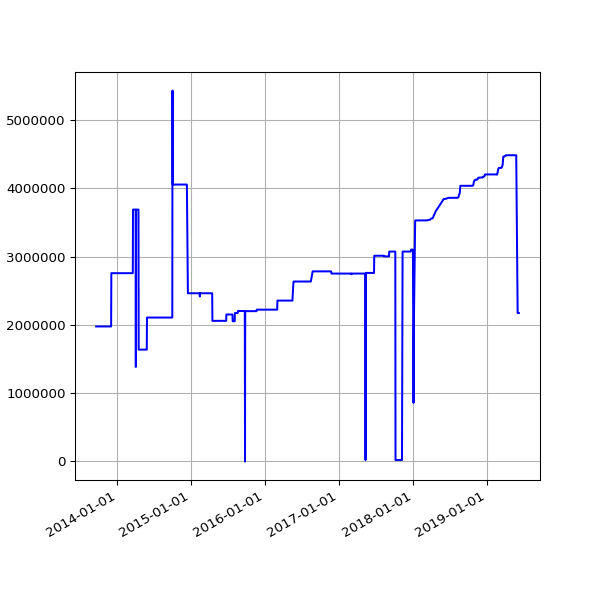

The data file committed next to this chart (first rows):
date, value
2013-09-19 02:16:07 +0100, 1978170
2013-09-20 02:42:51 +0100, 1978170
2013-09-21 02:35:34 +0100, 1978170
2013-09-22 02:42:30 +0100, 1978170
2013-09-23 14:45:25 +0100, 1978170
2013-09-24 02:24:38 +0100, 1978170
2013-09-25 02:24:18 +0100, 1978170
2013-09-25 11:14:19 +0100, 1978170
2013-09-25 15:24:36 +0100, 1978170
2013-09-26 02:28:48 +0100, 1978170
2013-09-27 03:04:57 +0100, 1978170
2013-09-28 02:34:11 +0100, 1978170
2013-09-29 02:37:28 +0100, 1978170
2013-09-30 02:41:33 +0100, 1978170
2013-10-01 02:48:10 +0100, 1978170
2013-10-02 02:40:18 +0100, 1978170
2013-10-03 02:50:49 +0100, 1978170
2013-10-04 02:42:18 +0100, 1978170
2013-10-05 02:35:24 +0100, 1978170
2013-10-06 02:35:14 +0100, 1978170
2013-10-07 02:36:02 +0100, 1978170
2013-10-08 02:48:25 +0100, 1978170
2013-10-09 02:44:15 +0100, 1978170
2013-10-10 02:42:47 +0100, 1978170
2013-10-11 02:43:24 +0100, 1978170
2013-10-12 02:36:46 +0100, 1978170
2013-10-13 02:34:49 +0100, 1978170
2013-10-16 02:38:31 +0100, 1978170
2013-10-17 02:38:11 +0100, 1978170
2013-10-18 03:54:04 +0100, 1978170
2013-10-19 04:22:37 +0100, 1978170
2013-10-20 03:47:14 +0100, 1978170
2013-10-21 03:33:15 +0100, 1978170
2013-10-22 03:54:27 +0100, 1978170
2013-10-23 04:08:12 +0100, 1978170
2013-10-24 03:23:20 +0100, 1978170
2013-10-25 03:49:11 +0100, 1978170
2013-10-26 02:58:11 +0100, 1978170
2013-10-27 04:56:02 +0000, 1978170
2013-10-28 03:29:04 +0000, 1978170
2013-10-29 03:34:38 +0000, 1978170
2013-10-30 03:44:23 +0000, 1978170
2013-10-31 04:16:06 +0000, 1978170
2013-11-01 19:13:36 +0000, 1978170
2013-11-04 10:02:58 +0000, 1978170
2013-11-05 03:51:50 +0000, 1978170
2013-11-06 03:39:36 +0000, 1978170
2013-11-07 03:44:18 +0000, 1978170
2013-11-08 03:49:56 +0000, 1978170
2013-11-09 04:02:57 +0000, 1978170
2013-11-10 03:28:18 +0000, 1978170
2013-11-11 03:43:31 +0000, 1978170
2013-11-12 04:09:49 +0000, 1978170
2013-11-13 04:17:11 +0000, 1978170
2013-11-14 03:34:20 +0000, 1978170
2013-11-15 03:40:17 +0000, 1978170
2013-11-16 03:32:06 +0000, 1978170
2013-11-17 03:26:32 +0000, 1978170
2013-11-18 03:40:30 +0000, 1978170
2013-11-19 03:32:58 +0000, 1978170
... 1,504 more rows
